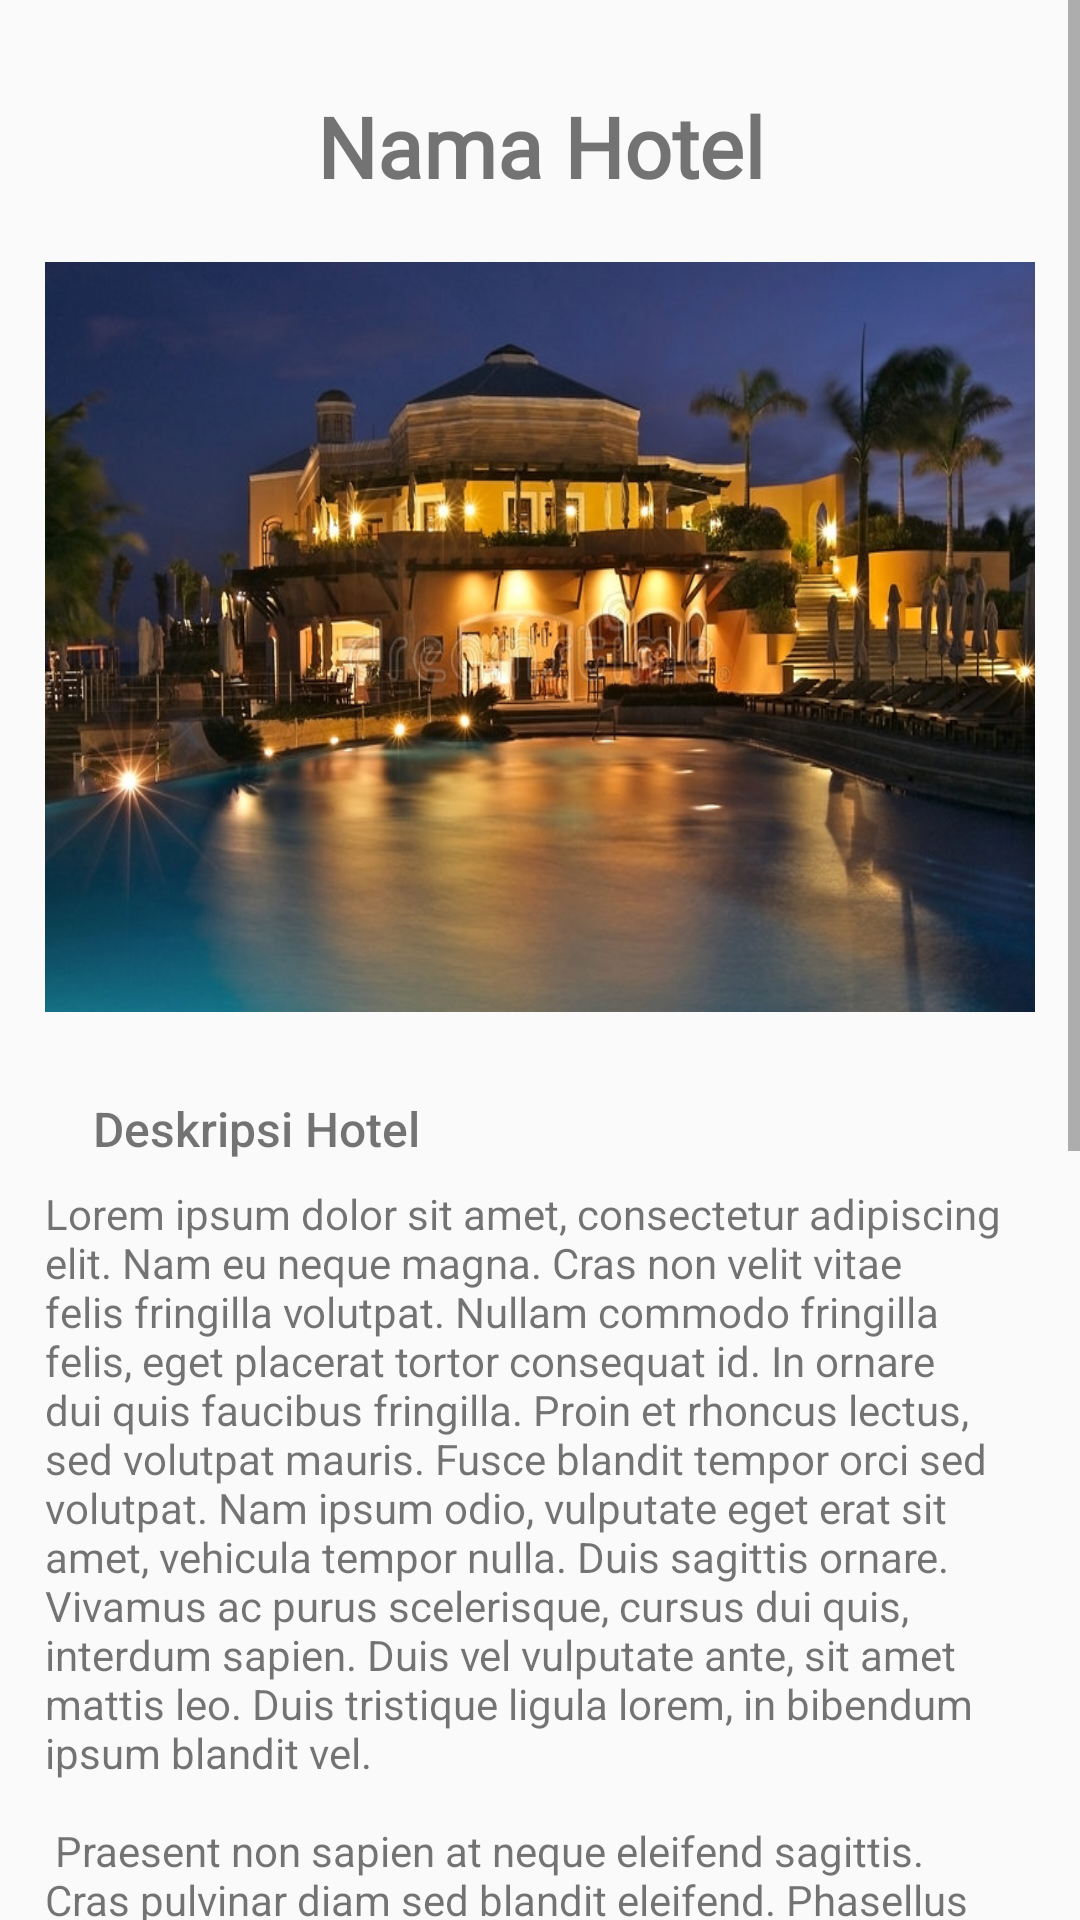

Layout XML and referenced resources for this Android screen:
<!-- AndroidManifest.xml: application theme Theme.UTS_TravelOke -->
<!-- res/layout/activity_detail_content.xml -->
<?xml version="1.0" encoding="utf-8"?>
<ScrollView xmlns:android="http://schemas.android.com/apk/res/android"
    xmlns:app="http://schemas.android.com/apk/res-auto"
    xmlns:tools="http://schemas.android.com/tools"
    android:id="@+id/detail_layout"
    android:layout_width="match_parent"
    android:layout_height="match_parent"
    android:fillViewport="true"
    tools:context=".hotel.DetailContent">

    <RelativeLayout
        android:layout_width="match_parent"
        android:layout_height="wrap_content"
        android:layout_margin="15dp">

        <TextView
            android:id="@+id/title_content"
            android:layout_width="match_parent"
            android:layout_height="wrap_content"
            android:layout_marginTop="15dp"
            android:layout_marginBottom="15dp"
            android:fontFamily="@font/montserrat_alternates_bold"
            android:gravity="center"
            android:text="@string/title_hotel"
            android:textSize="28sp"
            android:textStyle="bold" />

        <ImageView
            android:id="@+id/imageContent"
            android:layout_width="match_parent"
            android:layout_height="250dp"
            android:layout_below="@id/title_content"
            android:layout_alignParentStart="true"
            android:layout_alignParentEnd="true"
            android:layout_marginTop="5dp"
            android:layout_marginBottom="20dp"
            android:scaleType="fitXY"
            app:srcCompat="@drawable/hotel1"
            tools:ignore="ContentDescription,ImageContrastCheck" />

        <TextView
            android:id="@+id/desc_content"
            android:layout_width="match_parent"
            android:layout_height="wrap_content"
            android:layout_below="@id/imageContent"
            android:fontFamily="sans-serif-medium"
            android:paddingStart="16dp"
            android:paddingTop="8dp"
            android:paddingEnd="16dp"
            android:paddingBottom="8dp"
            android:text="@string/desc_hotel"
            android:textSize="16sp" />

        <TextView
            android:id="@+id/facility"
            android:layout_width="wrap_content"
            android:layout_height="wrap_content"
            android:layout_below="@id/desc_content"
            android:text="@string/lorem_ipsum" />
    </RelativeLayout>
</ScrollView>
<!-- resources referenced by this layout -->
<resources>
  <!-- drawable hotel1: jpg bitmap (drawable, 90835 bytes) -->
  <string name="desc_hotel">Deskripsi Hotel</string>
  <string name="lorem_ipsum">
          Lorem ipsum dolor sit amet, consectetur adipiscing elit. Nam eu neque magna. Cras non velit vitae felis fringilla volutpat. Nullam commodo fringilla felis, eget placerat tortor consequat id. In ornare dui quis faucibus fringilla. Proin et rhoncus lectus, sed volutpat mauris. Fusce blandit tempor orci sed volutpat. Nam ipsum odio, vulputate eget erat sit amet, vehicula tempor nulla. Duis sagittis ornare. Vivamus ac purus scelerisque, cursus dui quis, interdum sapien. Duis vel vulputate ante, sit amet mattis leo. Duis tristique ligula lorem, in bibendum ipsum blandit vel.
          \n\n
          Praesent non sapien at neque eleifend sagittis. Cras pulvinar diam sed blandit eleifend. Phasellus urna justo, scelerisque sit amet libero id, finibus sollicitudin sapien. Duis non elit placerat, consectetur elit et, vestibulum lorem. Sed hendrerit facilisis mauris ac vestibulum. Integer finibus leo ipsum, et tincidunt erat lacinia sit amet. Cras tincidunt fringilla eros sit amet efficitur. Mauris ultricies enim quis elit eleifend fringilla quis eu erat. Vestibulum vel vestibulum risus.
          \n\n
          Sed hendrerit felis vitae eros eleifend sagittis. Quisque eu elit in eros molestie feugiat ac a lectus. Aliquam eu convallis leo, quis cursus elit. Pellentesque habitant morbi tristique senectus et netus et malesuada fames ac turpis egestas. Nullam blandit dictum eros, sed facilisis magna molestie in. Aenean in turpis luctus, semper sapien mattis, tristique massa. Donec ut neque vitae orci ultrices vehicula. Nulla pellentesque id tellus ac semper. Praesent sodales augue a mauris tincidunt porttitor. Nulla quis porta ligula, sollicitudin mattis lorem. In laoreet elit lectus, eget tempor purus mattis a. Curabitur in turpis a dui rutrum luctus. Vestibulum in nibh imperdiet, bibendum sapien sed, interdum nunc. Curabitur porta felis non lacus scelerisque, eget luctus libero scelerisque. Mauris viverra molestie euismod.
      </string>
  <string name="title_hotel">Nama Hotel</string>
  <style name="Theme.UTS_TravelOke" parent="Theme.AppCompat.DayNight.DarkActionBar">
          
          <item name="colorPrimary">@color/ThColor_level3</item>
          <item name="colorPrimaryVariant">@color/ThColor_level4</item>
          <item name="colorOnPrimary">@color/gray_level3</item>
          
          <item name="colorSecondary">@color/ThColor_level2.2</item>
          <item name="colorSecondaryVariant">@color/ThColor_level3.2</item>
          <item name="colorOnSecondary">@color/ThColor_level1</item>
          
          <item name="android:statusBarColor">?attr/colorPrimaryVariant</item>
          
      </style>
  <color name="ThColor_level3">#FF352F44</color>
  <color name="ThColor_level4">#FF2A2438</color>
  <color name="gray_level3">#FF404040</color>
  <color name="ThColor_level2.2">#FFF0D9FF</color>
  <color name="ThColor_level3.2">#FFBFA2DB</color>
  <color name="ThColor_level1">#FFDBD8E3</color>
</resources>
